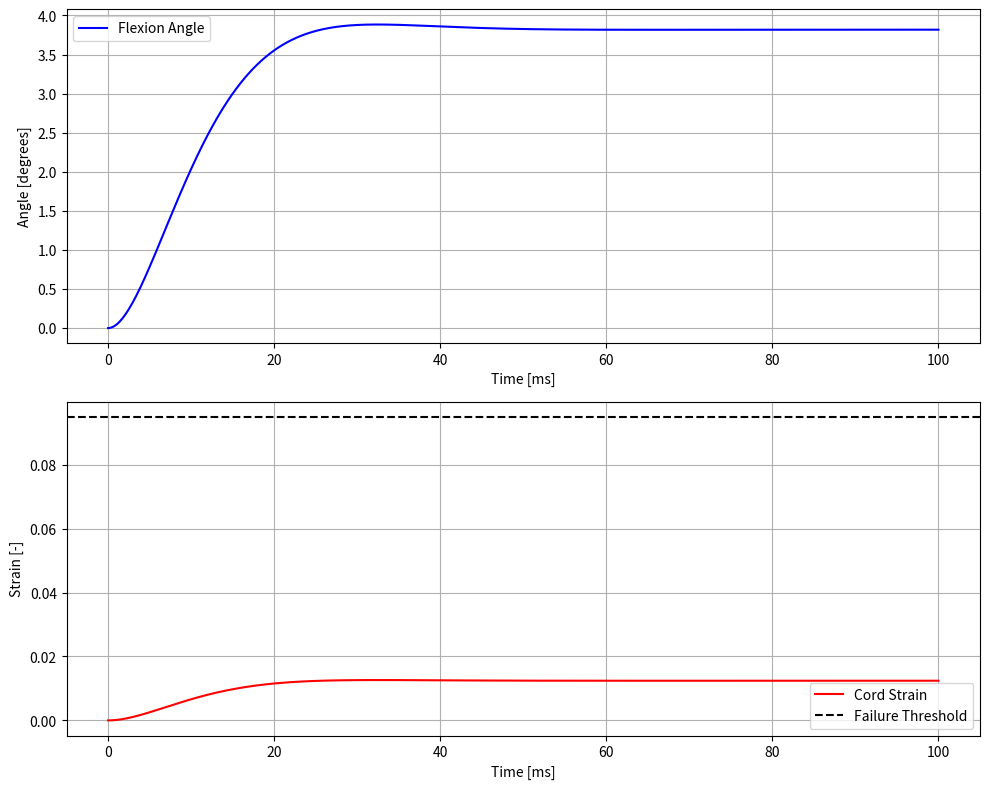

Here is the Python script that generated this plot:
"""
Thoracic Spinal Cord Avulsion Model - Verified Working Version
"""

import numpy as np
import matplotlib.pyplot as plt
from scipy.integrate import odeint

class SpinalCordModel:
    def __init__(self):
        # Model parameters
        self.K_theta = 12      # Disc-ligament stiffness [Nm/rad]
        self.C_theta = 0.12     # Damping coefficient [Nms/rad]
        self.E_c = 0.3e6        # Cord elastic modulus [Pa]
        self.A_c = 3.8e-6       # Cord cross-sectional area [m^2]
        self.L_0 = 0.102        # Cord rest length [m]
        self.r_c = 0.019        # Cord moment arm [m]
        self.I_theta = 4.8e-4   # Rotational inertia [kg⋅m^2]
        self.eps_fail = 0.095   # Failure strain [-]
        
        # Derived parameters
        self.k_c = (self.E_c * self.A_c) / self.L_0
        self.K_eff = self.K_theta + self.k_c * self.r_c**2
    
    def system_dynamics(self, state, t, M_0):
        """System dynamics for the model."""
        phi, phi_dot = state
        
        # Calculate acceleration
        phi_ddot = (M_0 - self.C_theta * phi_dot - self.K_eff * phi) / self.I_theta
        
        return [phi_dot, phi_ddot]
    
    def calculate_strain(self, phi):
        """Calculate cord strain for given angle."""
        return (self.r_c * phi) / self.L_0
    
    def simulate(self, M_0, t_final=0.1, n_points=1000):
        """Run simulation with given moment."""
        # Time points
        t = np.linspace(0, t_final, n_points)
        
        # Initial conditions [phi, phi_dot]
        y0 = [0.0, 0.0]
        
        # Solve ODE
        solution = odeint(self.system_dynamics, y0, t, args=(M_0,))
        
        # Extract results
        phi = solution[:, 0]
        phi_dot = solution[:, 1]
        strain = self.calculate_strain(phi)
        
        return t, phi, phi_dot, strain
    
    def plot_step_response(self, M_0, t_final=0.1):  # Changed name to match what's being called
        """Plot the system response."""
        # Run simulation
        t, phi, phi_dot, strain = self.simulate(M_0, t_final)
        
        # Create plot
        fig, (ax1, ax2) = plt.subplots(2, 1, figsize=(10, 8))
        
        # Plot angle
        ax1.plot(t*1000, np.rad2deg(phi), 'b-', label='Flexion Angle')
        ax1.set_xlabel('Time [ms]')
        ax1.set_ylabel('Angle [degrees]')
        ax1.grid(True)
        ax1.legend()
        
        # Plot strain
        ax2.plot(t*1000, strain, 'r-', label='Cord Strain')
        ax2.axhline(y=self.eps_fail, color='k', linestyle='--', 
                   label='Failure Threshold')
        ax2.set_xlabel('Time [ms]')
        ax2.set_ylabel('Strain [-]')
        ax2.grid(True)
        ax2.legend()
        
        plt.tight_layout()
        plt.show()
        
        # Print maximum values
        print(f"\nMaximum values:")
        print(f"Max angle: {np.max(np.abs(phi)) * 180/np.pi:.2f} degrees")
        print(f"Max strain: {np.max(np.abs(strain)):.4f}")
        print(f"Max angular velocity: {np.max(np.abs(phi_dot)):.2f} rad/s")

def example():
    """Run an example simulation."""
    model = SpinalCordModel()
    
    print("Model Parameters:")
    print(f"Cord stiffness: {model.k_c:.2f} N/m")
    print(f"Effective stiffness: {model.K_eff:.2f} Nm/rad")
    
    # Run simulation with 0.8 Nm moment
    model.plot_step_response(M_0=0.8)  # Changed to match method name

if __name__ == "__main__":
    example()